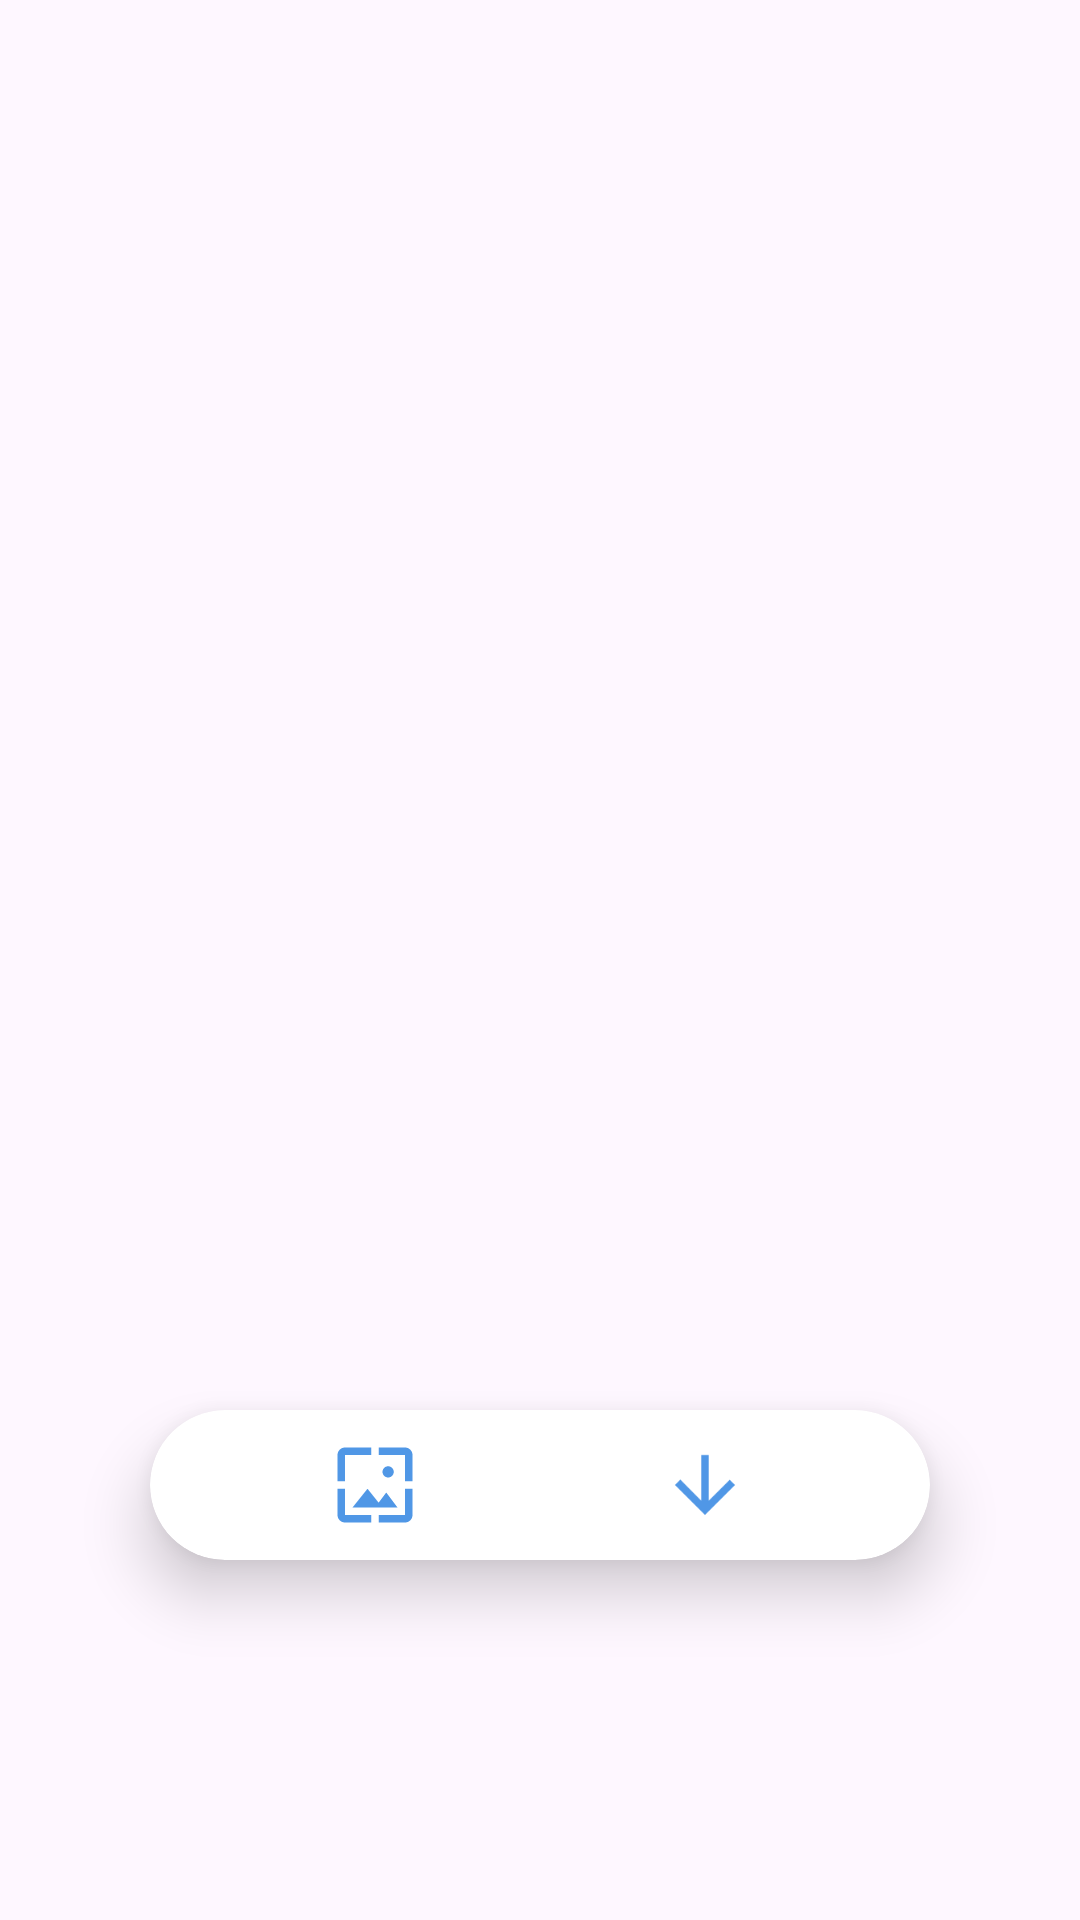

Here is an Android app screen rendered from its layout file. Give the layout XML and the strings, colors and styles it references.
<!-- AndroidManifest.xml: application theme Theme.HDWallpapers -->
<!-- res/layout/activity_set_wallapaper.xml -->
<?xml version="1.0" encoding="utf-8"?>
<androidx.constraintlayout.widget.ConstraintLayout xmlns:android="http://schemas.android.com/apk/res/android"
    xmlns:app="http://schemas.android.com/apk/res-auto"
    xmlns:tools="http://schemas.android.com/tools"
    android:layout_width="match_parent"
    android:layout_height="match_parent"
    tools:context=".SetWallapaper">

    
    <ImageView
        android:id="@+id/ImageSetToWallpaper"
        android:layout_width="match_parent"
        android:layout_height="match_parent"
        android:layout_marginStart="50dp"
        android:layout_marginTop="50dp"
        android:layout_marginEnd="50dp"
        android:layout_marginBottom="200dp"
        android:scaleType="centerCrop"
        android:src="@drawable/logo"
        app:layout_constraintEnd_toEndOf="parent"
        app:layout_constraintStart_toStartOf="parent"
        app:layout_constraintTop_toTopOf="parent" />

    
    <androidx.cardview.widget.CardView
        android:id="@+id/OnlineCardView"
        android:layout_width="match_parent"
        android:layout_height="wrap_content"
        android:layout_marginStart="50dp"
        android:layout_marginTop="30dp"
        android:layout_marginEnd="50dp"
        app:cardCornerRadius="100dp"
        app:cardElevation="12dp"
        app:layout_constraintEnd_toEndOf="@+id/ImageSetToWallpaper"
        app:layout_constraintStart_toStartOf="@+id/ImageSetToWallpaper"
        app:layout_constraintTop_toBottomOf="@+id/ImageSetToWallpaper">

        
        <ImageView
            android:id="@+id/SetWallpaper"
            android:layout_width="50dp"
            android:layout_height="50dp"
            android:layout_gravity="left"
            android:layout_marginStart="50dp"
            android:padding="10dp"
            android:src="@drawable/baseline_wallpaper_24" />

        
        <ImageView
            android:id="@+id/DownloadWallpaper"
            android:layout_width="50dp"
            android:layout_height="50dp"
            android:layout_gravity="right"
            android:layout_marginEnd="50dp"
            android:padding="10dp"
            android:src="@drawable/baseline_arrow_downward_24" />

    </androidx.cardview.widget.CardView>

    <androidx.cardview.widget.CardView
        android:id="@+id/downloadCardView"
        android:layout_width="match_parent"
        android:layout_height="wrap_content"
        android:layout_marginStart="50dp"
        android:layout_marginTop="30dp"
        android:layout_marginEnd="50dp"
        android:visibility="gone"
        app:cardCornerRadius="100dp"
        app:cardElevation="12dp"
        app:layout_constraintEnd_toEndOf="@+id/ImageSetToWallpaper"
        app:layout_constraintStart_toStartOf="@+id/ImageSetToWallpaper"
        app:layout_constraintTop_toBottomOf="@+id/ImageSetToWallpaper">

        
        <ImageView
            android:id="@+id/SetWallpaperdownload"
            android:layout_width="50dp"
            android:layout_height="50dp"
            android:layout_gravity="center"
            android:padding="10dp"
            android:src="@drawable/baseline_wallpaper_24" />

    </androidx.cardview.widget.CardView>

    <ProgressBar
        android:id="@+id/progressBar"
        android:layout_width="wrap_content"
        android:layout_height="wrap_content"
        android:layout_centerInParent="true"
        android:visibility="gone"
        app:layout_constraintBottom_toBottomOf="parent"
        app:layout_constraintEnd_toEndOf="parent"
        app:layout_constraintStart_toStartOf="parent"
        app:layout_constraintTop_toTopOf="parent" />

</androidx.constraintlayout.widget.ConstraintLayout>
<!-- resources referenced by this layout -->
<resources>
  <!-- drawable baseline_arrow_downward_24 (drawable) -->
  <vector android:height="24dp" android:tint="#5097E6"
      android:viewportHeight="24" android:viewportWidth="24"
      android:width="24dp" xmlns:android="http://schemas.android.com/apk/res/android">
      <path android:fillColor="@android:color/white" android:pathData="M20,12l-1.41,-1.41L13,16.17V4h-2v12.17l-5.58,-5.59L4,12l8,8 8,-8z"/>
  </vector>
  <!-- drawable baseline_wallpaper_24 (drawable) -->
  <vector android:height="24dp" android:tint="#5097E6"
      android:viewportHeight="24" android:viewportWidth="24"
      android:width="24dp" xmlns:android="http://schemas.android.com/apk/res/android">
      <path android:fillColor="@android:color/white" android:pathData="M4,4h7L11,2L4,2c-1.1,0 -2,0.9 -2,2v7h2L4,4zM10,13l-4,5h12l-3,-4 -2.03,2.71L10,13zM17,8.5c0,-0.83 -0.67,-1.5 -1.5,-1.5S14,7.67 14,8.5s0.67,1.5 1.5,1.5S17,9.33 17,8.5zM20,2h-7v2h7v7h2L22,4c0,-1.1 -0.9,-2 -2,-2zM20,20h-7v2h7c1.1,0 2,-0.9 2,-2v-7h-2v7zM4,13L2,13v7c0,1.1 0.9,2 2,2h7v-2L4,20v-7z"/>
  </vector>
  <style name="Theme.HDWallpapers" parent="Base.Theme.HDWallpapers" />
  <style name="Base.Theme.HDWallpapers" parent="Theme.Material3.DayNight.NoActionBar">
          
           <item name="colorPrimary">@color/logoColor</item>
      </style>
  <color name="logoColor">#5198E7</color>
</resources>
